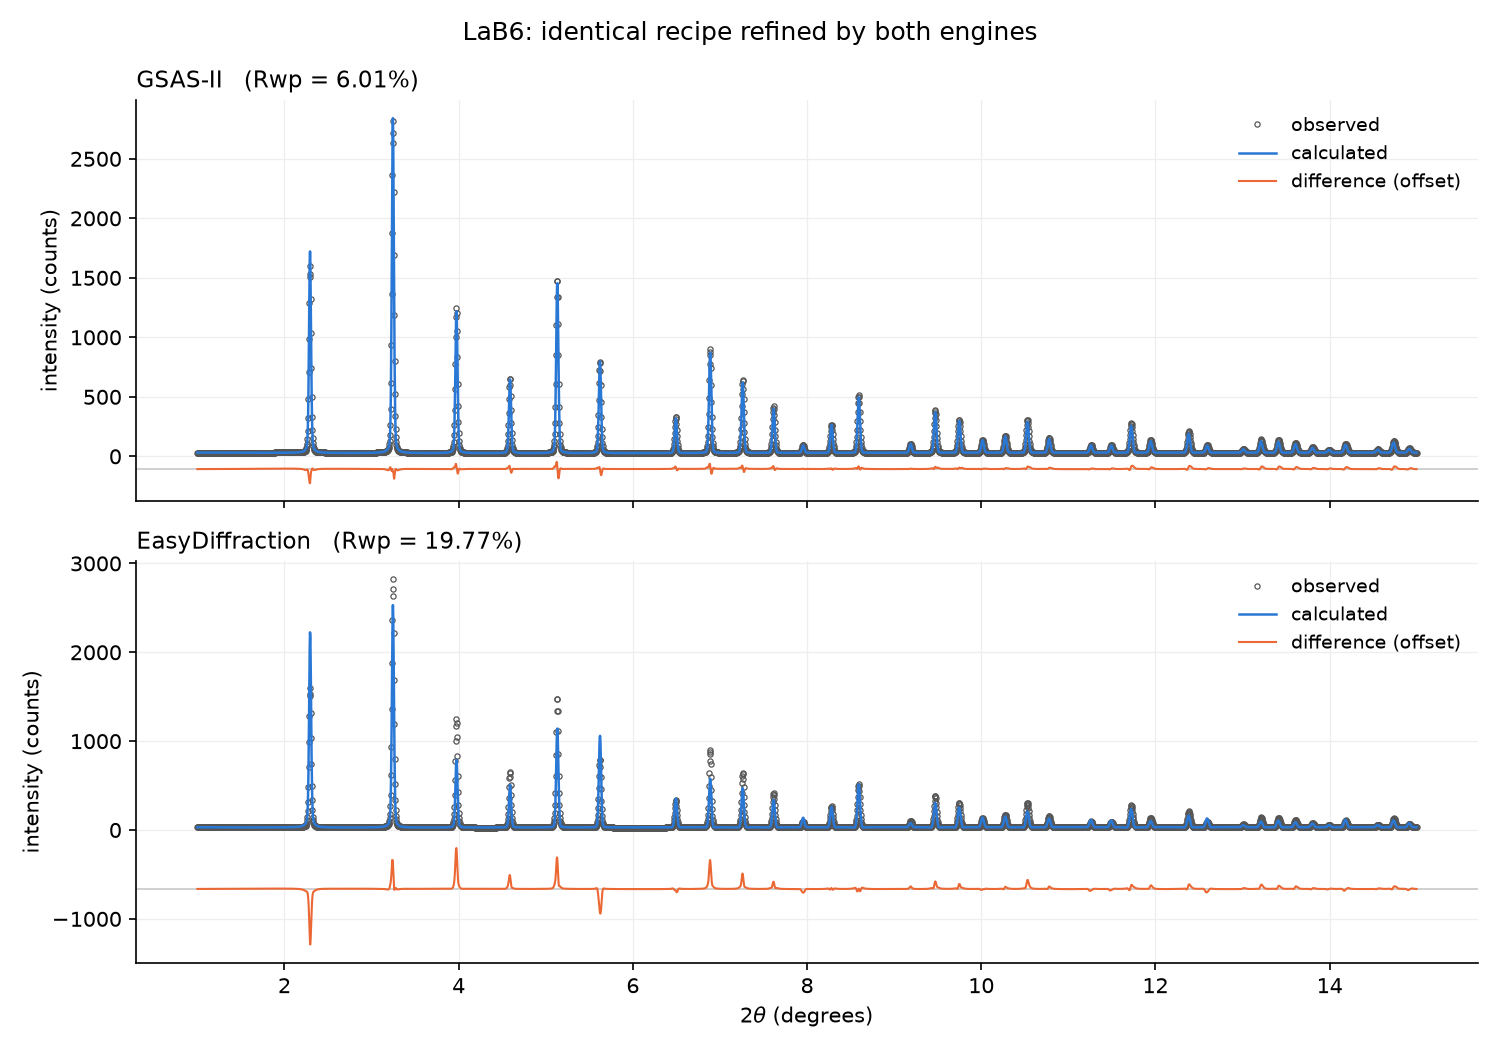

Values plotted in this chart, from the file beside it:
parameter_name, descriptive_name, category, value_gsasii, value_easydiffraction, esd_gsasii, esd_easydiffraction
rwp, weighted profile R (%), fit_statistics, 6.006, 19.77, , 
gof, goodness of fit, fit_statistics, , 2.519, , 
cell_a, LaB6 cubic lattice parameter (A), unit_cell, 4.157, 4.157, 2.13167e-05, 5.26588e-05
0:0:Scale, phase_0_scale_factor, scale, 3.776544e-02, 4.57925e-06, 6.62954669e-05, 2.77234e-08
0::A0, phase_0_reciprocal_metric_tensor_A11, reciprocal_metric_tensor, 5.786284e-02, , 5.93401587e-07, 
0::a, phase_0_cell_a, unit_cell, , 4.157, , 5.26588e-05
:0:Back;0, background_coefficient_0, background, 3.001913e+01, 30.82, 6.21912440e-02, 0.2063
:0:Back;1, background_coefficient_1, background, 1.341768e+00, 2.877, 9.94024497e-02, 0.3314
:0:Back;2, background_coefficient_2, background, 1.133582e+00, -0.3243, 9.05161265e-02, 0.2948
:0:Back;3, background_coefficient_3, background, -1.427290e+00, -1.008, 8.86344956e-02, 0.2888
:0:Back;4, background_coefficient_4, background, 5.558719e-01, 0.424, 7.73982777e-02, 0.2531
:0:Back;5, background_coefficient_5, background, 3.241936e-01, -0.0866, 7.63847689e-02, 0.2519
:0:U, instrument_broadening_U, instrument_broadening, 1.688504e+01, 204, 7.60967407e+00, 33.31
:0:V, instrument_broadening_V, instrument_broadening, 1.519327e+01, 9.764, 8.75780536e-01, 2.81
:0:W, instrument_broadening_W, instrument_broadening, 6.145774e-01, 0.6146, 2.35057514e-02, 0.06699
:0:X, instrument_broadening_X, instrument_broadening, 8.966535e-01, -24.44, 1.58191007e-02, 1.135
:0:Y, instrument_broadening_Y, instrument_broadening, -1.664680e+01, 1.376, 3.61647507e-01, 0.04842
